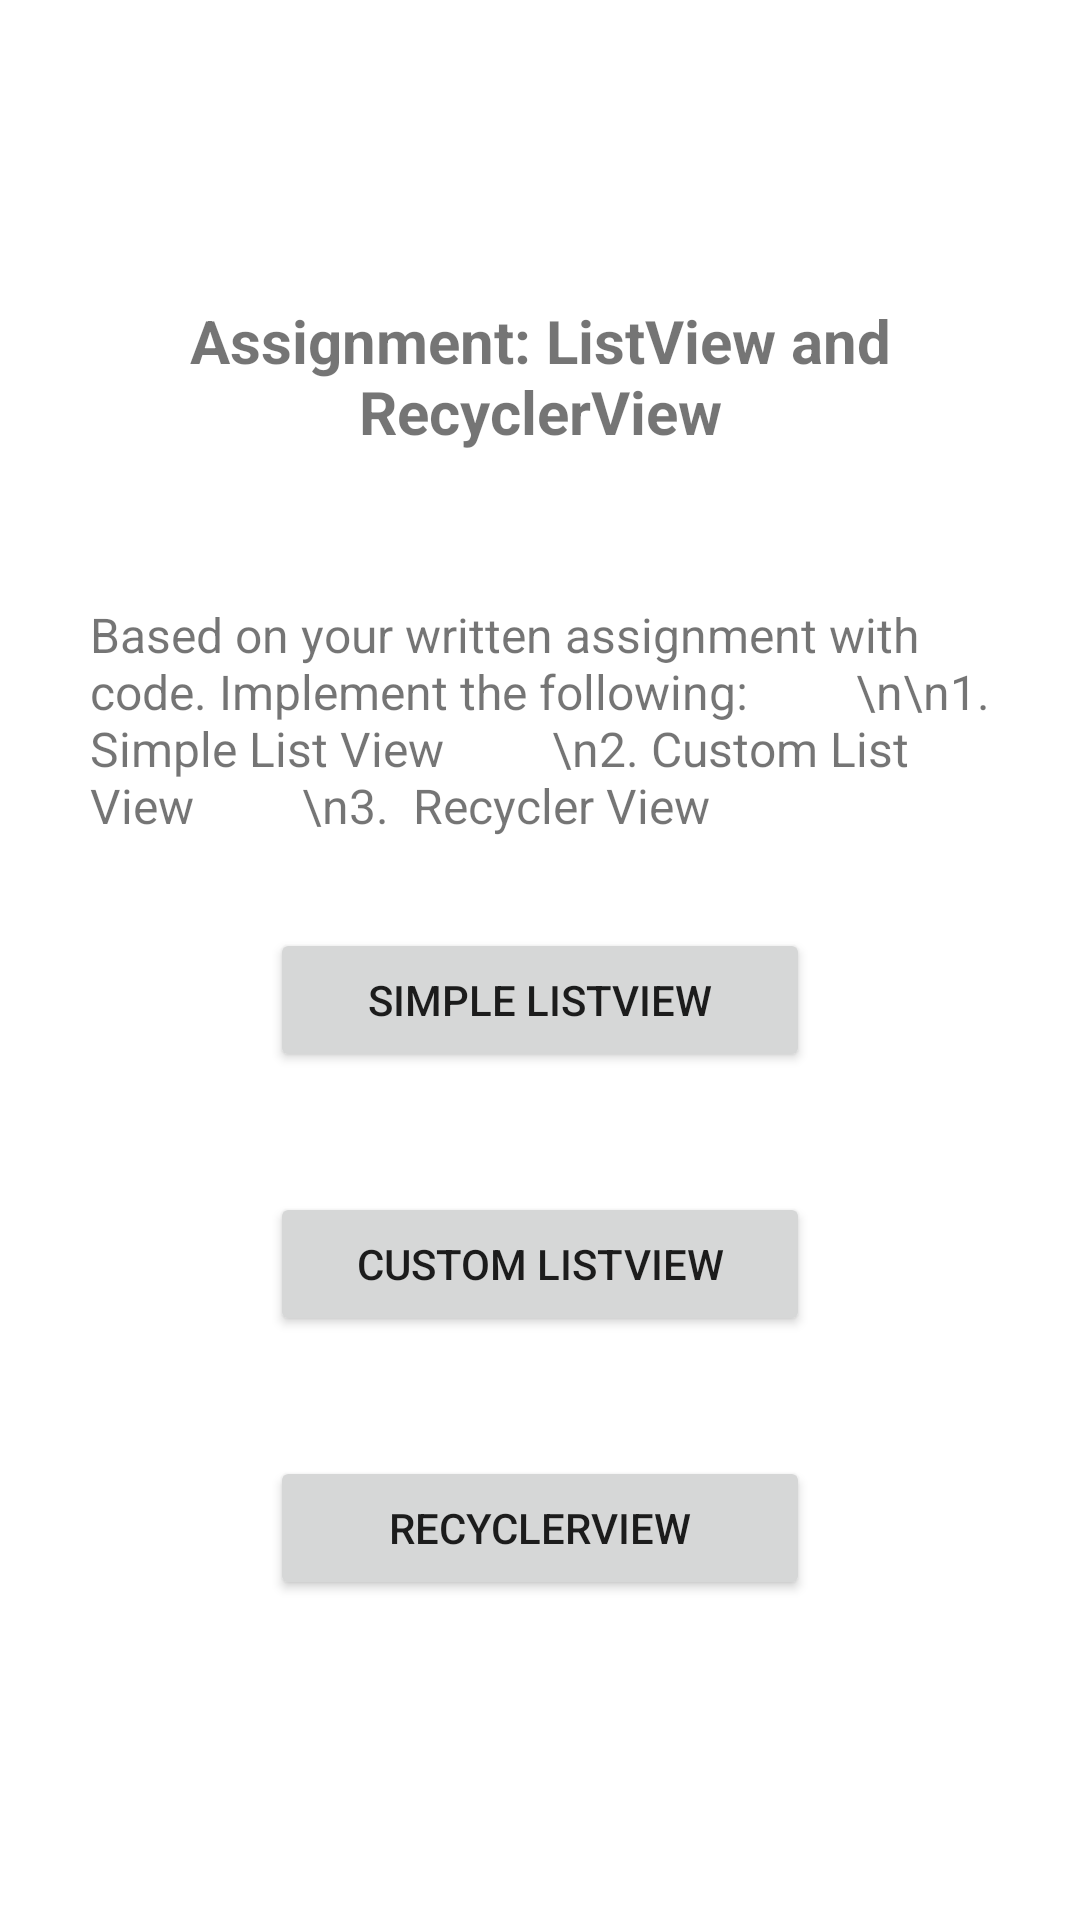

Reconstruct the res/layout file that produces this screen, plus the resources it refers to.
<!-- AndroidManifest.xml: application theme Theme.ListViewRecyclerView.NoActionBar -->
<!-- res/layout/activity_main.xml -->
<?xml version="1.0" encoding="utf-8"?>
<androidx.constraintlayout.widget.ConstraintLayout xmlns:android="http://schemas.android.com/apk/res/android"
    xmlns:app="http://schemas.android.com/apk/res-auto"
    xmlns:tools="http://schemas.android.com/tools"
    android:id="@+id/main"
    android:layout_width="match_parent"
    android:layout_height="match_parent"
    tools:context=".MainActivity">

    <TextView
        android:id="@+id/textView"
        android:layout_width="300dp"
        android:layout_height="wrap_content"
        android:layout_marginTop="100dp"
        android:text="Assignment: ListView and RecyclerView"
        android:textAlignment="center"
        android:textSize="20sp"
        android:textStyle="bold"
        app:layout_constraintEnd_toEndOf="parent"
        app:layout_constraintHorizontal_bias="0.5"
        app:layout_constraintStart_toStartOf="parent"
        app:layout_constraintTop_toTopOf="parent" />

    <TextView
        android:id="@+id/textView2"
        android:layout_width="300dp"
        android:layout_height="wrap_content"
        android:layout_marginTop="50dp"
        android:text="Based on your written assignment with code. Implement the following:
        \n\n1. Simple List View
        \n2. Custom List View
        \n3.  Recycler View "
        android:textSize="16sp"
        app:layout_constraintEnd_toEndOf="parent"
        app:layout_constraintStart_toStartOf="parent"
        app:layout_constraintTop_toBottomOf="@+id/textView" />

    <androidx.constraintlayout.widget.ConstraintLayout
        android:layout_width="wrap_content"
        android:layout_height="wrap_content"
        app:layout_constraintBottom_toBottomOf="parent"
        app:layout_constraintEnd_toEndOf="parent"
        app:layout_constraintHorizontal_bias="0.5"
        app:layout_constraintStart_toStartOf="parent"
        app:layout_constraintTop_toBottomOf="@+id/textView2"
        app:layout_constraintVertical_bias="0.22000003">

        <Button
            android:id="@+id/button"
            android:layout_width="180dp"
            android:layout_height="wrap_content"
            android:text="Simple ListView"
            app:layout_constraintEnd_toEndOf="parent"
            app:layout_constraintHorizontal_bias="0.498"
            app:layout_constraintStart_toStartOf="parent"
            app:layout_constraintTop_toTopOf="parent" />

        <Button
            android:id="@+id/button2"
            android:layout_width="180dp"
            android:layout_height="wrap_content"
            android:layout_marginTop="40dp"
            android:text="Custom ListView"
            app:layout_constraintEnd_toEndOf="parent"
            app:layout_constraintHorizontal_bias="0.498"
            app:layout_constraintStart_toStartOf="parent"
            app:layout_constraintTop_toBottomOf="@id/button" />

        <Button
            android:id="@+id/button3"
            android:layout_width="180dp"
            android:layout_height="wrap_content"
            android:layout_marginTop="40dp"
            android:text="RecyclerView"
            app:layout_constraintEnd_toEndOf="parent"
            app:layout_constraintHorizontal_bias="0.498"
            app:layout_constraintStart_toStartOf="parent"
            app:layout_constraintTop_toBottomOf="@id/button2" />

    </androidx.constraintlayout.widget.ConstraintLayout>

</androidx.constraintlayout.widget.ConstraintLayout>
<!-- resources referenced by this layout -->
<resources>
  <style name="Theme.ListViewRecyclerView.NoActionBar">
          <item name="windowActionBar">false</item>
          <item name="windowNoTitle">true</item>
      </style>
</resources>
